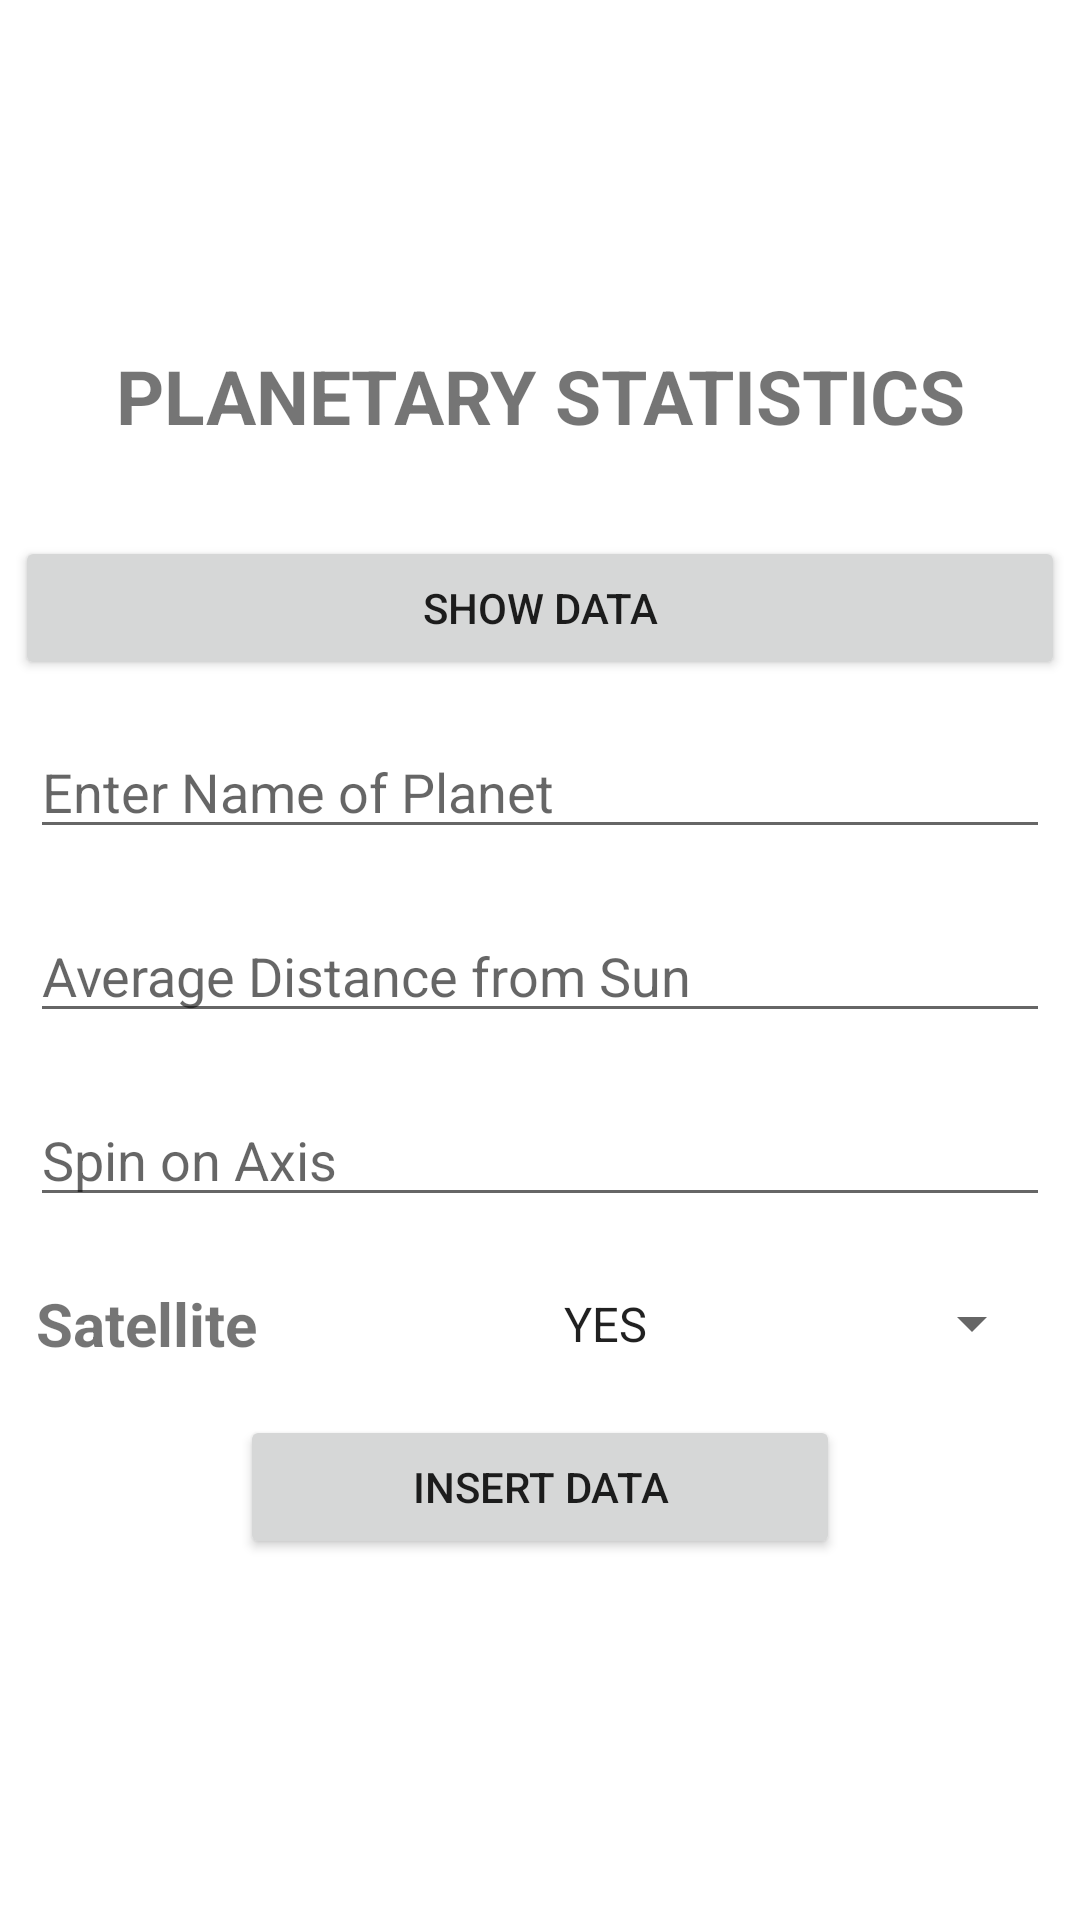

Here is an Android app screen rendered from its layout file. Give the layout XML and the strings, colors and styles it references.
<!-- AndroidManifest.xml: application theme Theme.SQLiteDatbase -->
<!-- res/layout/fragment_home.xml -->
<?xml version="1.0" encoding="utf-8"?>
<LinearLayout xmlns:android="http://schemas.android.com/apk/res/android"
    xmlns:tools="http://schemas.android.com/tools"
    android:layout_width="match_parent"
    android:layout_height="match_parent"
    android:orientation="vertical"
    android:gravity="center"
    android:background="#4BFFFFFF"
    tools:context=".HomeFragment">


    <LinearLayout
        android:layout_marginBottom="25dp"
        android:layout_width="match_parent"
        android:layout_height="wrap_content">
        <TextView
            android:gravity="center"
            android:layout_width="match_parent"
            android:layout_height="wrap_content"
            android:text="PLANETARY STATISTICS"
            android:textStyle="bold"
            android:textSize="25sp">
        </TextView>
    </LinearLayout>

    <Button
        android:layout_margin="5dp"
        android:id="@+id/showdataBTN"
        android:layout_marginTop="20dp"
        android:layout_width="match_parent"
        android:layout_height="wrap_content"
        android:text="Show Data"/>

    <LinearLayout
        android:layout_width="match_parent"
        android:layout_height="wrap_content"
        android:orientation="horizontal">

        <EditText
            android:id="@+id/nameET"
            android:layout_height="wrap_content"
            android:layout_width="match_parent"
            android:hint="Enter Name of Planet"
            android:inputType="textPersonName"
            android:layout_margin="10dp"/>
    </LinearLayout>

    <LinearLayout
        android:layout_width="match_parent"
        android:layout_height="wrap_content"
        android:orientation="horizontal">

        <EditText
            android:id="@+id/distanceET"
            android:layout_height="wrap_content"
            android:layout_width="match_parent"
            android:hint="Average Distance from Sun"
            android:inputType="number"
            android:layout_margin="10dp"/>

    </LinearLayout>

    <LinearLayout
        android:layout_width="match_parent"
        android:layout_height="wrap_content"
        android:orientation="horizontal"
        android:weightSum="2">


        <EditText
            android:id="@+id/spinET"
            android:layout_height="wrap_content"
            android:layout_width="match_parent"
            android:hint="Spin on Axis"
            android:inputType="number"
            android:layout_margin="10dp"/>



    </LinearLayout>
    <LinearLayout
        android:padding="12dp"
        android:layout_width="match_parent"
        android:layout_height="wrap_content"
        android:orientation="horizontal"
        android:weightSum="2">
        <TextView
            android:layout_height="wrap_content"
            android:layout_width="0dp"
            android:layout_weight="1"
            android:text="Satellite"
            android:textStyle="bold"
            android:textSize="20sp"/>
        <Spinner
            android:id="@+id/spinner"
            android:layout_width="0dp"
            android:layout_height="match_parent"
            android:layout_weight="1"
            android:entries="@array/groups">
        </Spinner>
    </LinearLayout>
    <Button
        android:id="@+id/insertBTN"
        android:layout_margin="5dp"
        android:layout_marginTop="20dp"
        android:layout_width="200dp"
        android:layout_height="wrap_content"
        android:text="Insert Data"/>


</LinearLayout>
<!-- resources referenced by this layout -->
<resources>
  <string-array name="groups">
          <item>YES</item>
          <item>NO</item>
      </string-array>
  <style name="Theme.SQLiteDatbase" parent="Theme.MaterialComponents.DayNight.DarkActionBar">
          
          <item name="colorPrimary">#00897B</item>
  
          
          <item name="android:statusBarColor" tools:targetApi="l">?attr/cardBackgroundColor</item>
          
      </style>
</resources>
